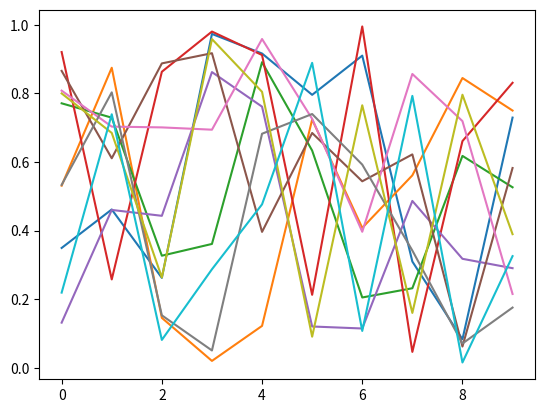

The matplotlib source for this figure: (Note: this script raises an exception after producing the figure.)
# Implementation of matplotlib function
import matplotlib.pyplot as plt
import numpy as np

fig, axs = plt.subplots()

axs.plot(np.random.random((10, 10)))

plt.subplot_tool()

fig.suptitle('matplotlib.pyplot.subplot_tool() Example')
plt.show()
